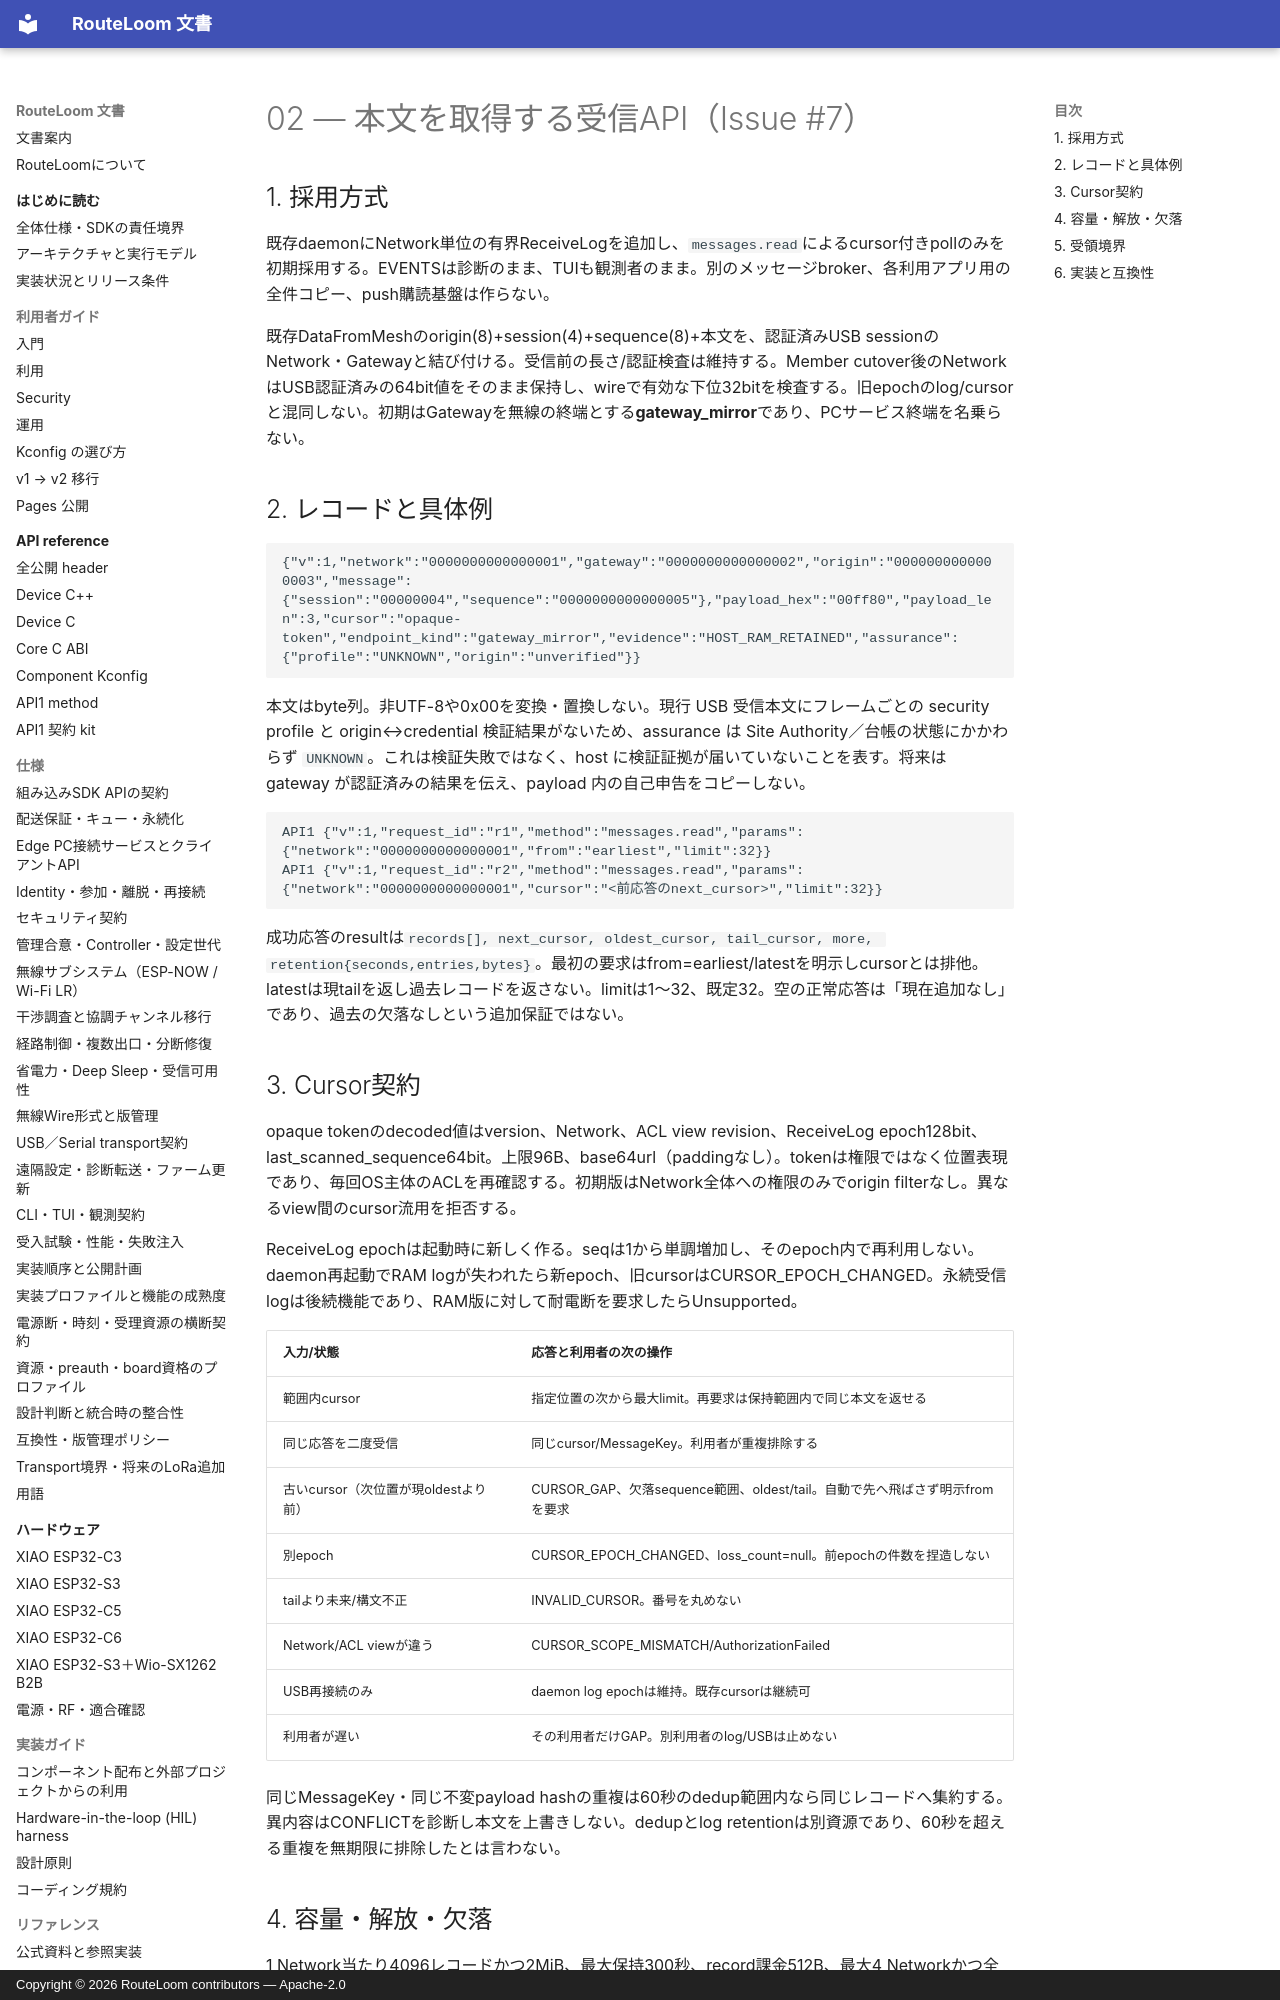

repository: MOVEI144/RouteLoom · page: design/host-security-readiness/02-receive-api/index.html · generator: mkdocs · copyright: Copyright © 2026 RouteLoom contributors — Apache-2.0

# 02 — 本文を取得する受信API（Issue #7）

## 1. 採用方式

既存daemonにNetwork単位の有界ReceiveLogを追加し、`messages.read`によるcursor付きpollのみを初期採用する。EVENTSは診断のまま、TUIも観測者のまま。別のメッセージbroker、各利用アプリ用の全件コピー、push購読基盤は作らない。

既存DataFromMeshのorigin(8)+session(4)+sequence(8)+本文を、認証済みUSB sessionのNetwork・Gatewayと結び付ける。受信前の長さ/認証検査は維持する。Member cutover後のNetworkはUSB認証済みの64bit値をそのまま保持し、wireで有効な下位32bitを検査する。旧epochのlog/cursorと混同しない。初期はGatewayを無線の終端とする**gateway_mirror**であり、PCサービス終端を名乗らない。

## 2. レコードと具体例

```json
{"v":1,"network":"0000000000000001","gateway":"0000000000000002","origin":"0000000000000003","message":{"session":"00000004","sequence":"0000000000000005"},"payload_hex":"00ff80","payload_len":3,"cursor":"opaque-token","endpoint_kind":"gateway_mirror","evidence":"HOST_RAM_RETAINED","assurance":{"profile":"UNKNOWN","origin":"unverified"}}
```

本文はbyte列。非UTF-8や0x00を変換・置換しない。現行 USB 受信本文にフレームごとの security profile と origin↔credential 検証結果がないため、assurance は Site Authority／台帳の状態にかかわらず `UNKNOWN`。これは検証失敗ではなく、host に検証証拠が届いていないことを表す。将来は gateway が認証済みの結果を伝え、payload 内の自己申告をコピーしない。

```text
API1 {"v":1,"request_id":"r1","method":"messages.read","params":{"network":"0000000000000001","from":"earliest","limit":32}}
API1 {"v":1,"request_id":"r2","method":"messages.read","params":{"network":"0000000000000001","cursor":"<前応答のnext_cursor>","limit":32}}
```

成功応答のresultは`records[], next_cursor, oldest_cursor, tail_cursor, more, retention{seconds,entries,bytes}`。最初の要求はfrom=earliest/latestを明示しcursorとは排他。latestは現tailを返し過去レコードを返さない。limitは1〜32、既定32。空の正常応答は「現在追加なし」であり、過去の欠落なしという追加保証ではない。

## 3. Cursor契約

opaque tokenのdecoded値はversion、Network、ACL view revision、ReceiveLog epoch128bit、last_scanned_sequence64bit。上限96B、base64url（paddingなし）。tokenは権限ではなく位置表現であり、毎回OS主体のACLを再確認する。初期版はNetwork全体への権限のみでorigin filterなし。異なるview間のcursor流用を拒否する。

ReceiveLog epochは起動時に新しく作る。seqは1から単調増加し、そのepoch内で再利用しない。daemon再起動でRAM logが失われたら新epoch、旧cursorはCURSOR_EPOCH_CHANGED。永続受信logは後続機能であり、RAM版に対して耐電断を要求したらUnsupported。

| 入力/状態 | 応答と利用者の次の操作 |
|---|---|
| 範囲内cursor | 指定位置の次から最大limit。再要求は保持範囲内で同じ本文を返せる |
| 同じ応答を二度受信 | 同じcursor/MessageKey。利用者が重複排除する |
| 古いcursor（次位置が現oldestより前） | CURSOR_GAP、欠落sequence範囲、oldest/tail。自動で先へ飛ばさず明示fromを要求 |
| 別epoch | CURSOR_EPOCH_CHANGED、loss_count=null。前epochの件数を捏造しない |
| tailより未来/構文不正 | INVALID_CURSOR。番号を丸めない |
| Network/ACL viewが違う | CURSOR_SCOPE_MISMATCH/AuthorizationFailed |
| USB再接続のみ | daemon log epochは維持。既存cursorは継続可 |
| 利用者が遅い | その利用者だけGAP。別利用者のlog/USBは止めない |

同じMessageKey・同じ不変payload hashの重複は60秒のdedup範囲内なら同じレコードへ集約する。異内容はCONFLICTを診断し本文を上書きしない。dedupとlog retentionは別資源であり、60秒を超える重複を無期限に排除したとは言わない。
